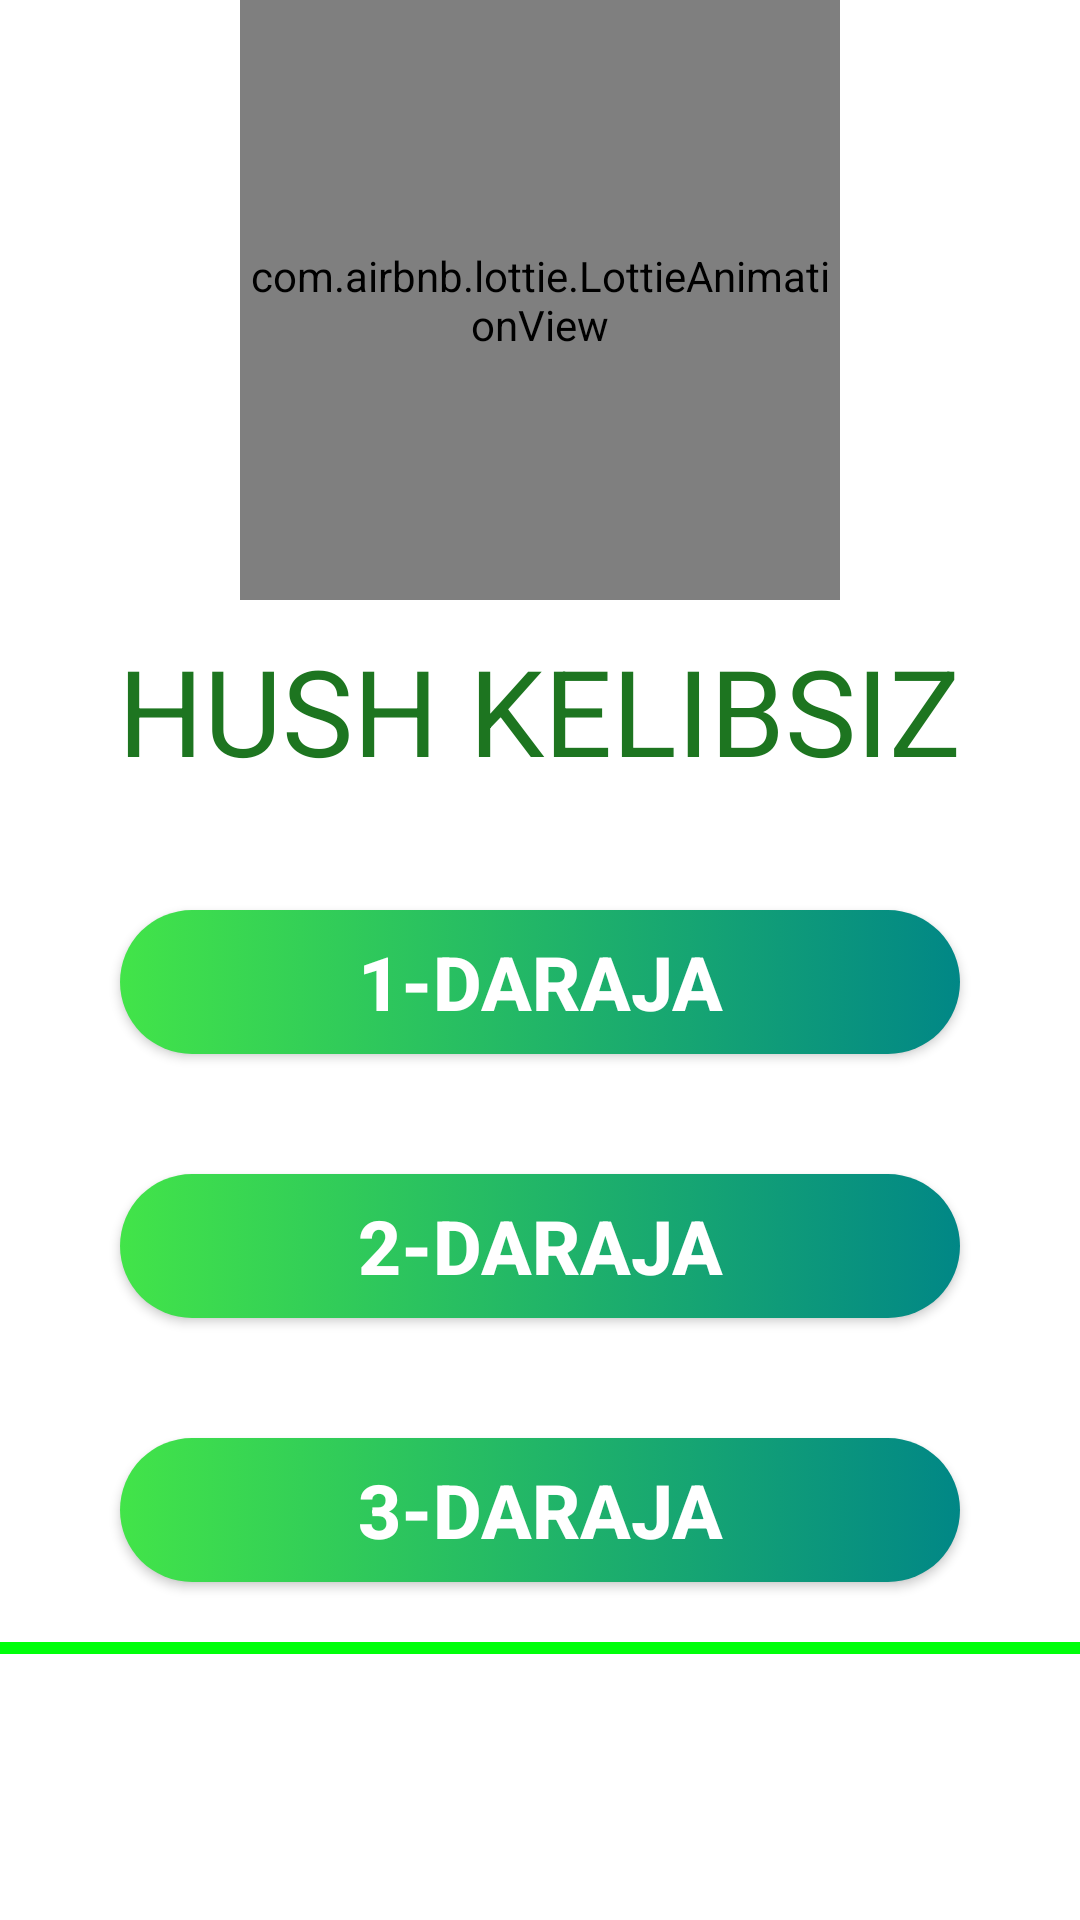

Write the Android layout XML for this screen, with the resource values it uses.
<!-- AndroidManifest.xml: application theme Theme.MatematikaOyin -->
<!-- res/layout/activity_main.xml -->
<?xml version="1.0" encoding="utf-8"?>
<ScrollView xmlns:android="http://schemas.android.com/apk/res/android"
    xmlns:app="http://schemas.android.com/apk/res-auto"
    xmlns:tools="http://schemas.android.com/tools"
    android:layout_width="match_parent"
    android:layout_height="match_parent"
    tools:context=".MainActivity">


    <androidx.appcompat.widget.LinearLayoutCompat
        android:layout_width="match_parent"
        android:layout_height="match_parent"
        android:orientation="vertical">

        <com.airbnb.lottie.LottieAnimationView
            android:layout_width="200dp"
            android:layout_height="200dp"
            android:layout_gravity="center_horizontal"
            app:lottie_autoPlay="true"
            app:lottie_loop="true"
            app:lottie_rawRes="@raw/greenmath" />

        <TextView
            android:layout_width="wrap_content"
            android:layout_height="wrap_content"
            android:layout_gravity="center_horizontal"
            android:layout_marginTop="10dp"
            android:text="HUSH KELIBSIZ"
            android:textColor="#1D7520"
            android:textSize="40dp" />

        <androidx.appcompat.widget.AppCompatButton
            android:id="@+id/btndarajabir"
            android:layout_width="match_parent"
            android:layout_height="wrap_content"
            android:layout_marginHorizontal="40dp"
            android:layout_marginTop="40dp"
            android:background="@drawable/button"
            android:text="1-daraja"
            android:textColor="@color/white"
            android:textSize="25dp"
            android:textStyle="bold" />

        <androidx.appcompat.widget.AppCompatButton
            android:id="@+id/btndarajaikki"
            android:layout_width="match_parent"
            android:layout_height="wrap_content"
            android:layout_marginHorizontal="40dp"
            android:layout_marginTop="40dp"
            android:background="@drawable/button"
            android:text="2-daraja"
            android:textColor="@color/white"
            android:textSize="25dp"
            android:textStyle="bold" />

        <androidx.appcompat.widget.AppCompatButton
            android:id="@+id/btndarajauch"
            android:layout_width="match_parent"
            android:layout_height="wrap_content"
            android:layout_marginHorizontal="40dp"
            android:layout_marginTop="40dp"
            android:background="@drawable/button"
            android:text="3-daraja"
            android:textColor="@color/white"
            android:textSize="25dp"
            android:textStyle="bold" />

        <View
            android:layout_width="match_parent"
            android:layout_height="4dp"
            android:layout_marginTop="20dp"
            android:background="#00FF0A" />

    </androidx.appcompat.widget.LinearLayoutCompat>


</ScrollView>
<!-- resources referenced by this layout -->
<resources>
  <!-- drawable button (drawable) -->
  <?xml version="1.0" encoding="utf-8"?>
  <selector xmlns:android="http://schemas.android.com/apk/res/android">
      <item>
          <shape android:shape="rectangle">
              <gradient android:endColor="@color/teal_700" android:startColor="#42E449"/>
              <corners android:radius="100dp"/>
          </shape>
  
  
      </item>
  </selector>
  <style name="Theme.MatematikaOyin" parent="Theme.MaterialComponents.DayNight.NoActionBar">
          
          <item name="colorPrimary">@color/purple_500</item>
          <item name="colorPrimaryVariant">@color/purple_700</item>
          <item name="colorOnPrimary">@color/white</item>
          
          <item name="colorSecondary">@color/teal_200</item>
          <item name="colorSecondaryVariant">@color/teal_700</item>
          <item name="colorOnSecondary">@color/black</item>
          
          <item name="android:statusBarColor">#5FFF9A</item>
          
      </style>
  <!-- not gathered from this repository: default colours our renderer supplied (Android Studio template values) -->
  <color name="purple_500">#FF6200EE</color>
  <color name="purple_700">#FF3700B3</color>
  <color name="teal_200">#FF03DAC5</color>
  <color name="teal_700">#FF018786</color>
  <color name="black">#FF000000</color>
  <color name="white">#FFFFFFFF</color>
</resources>
